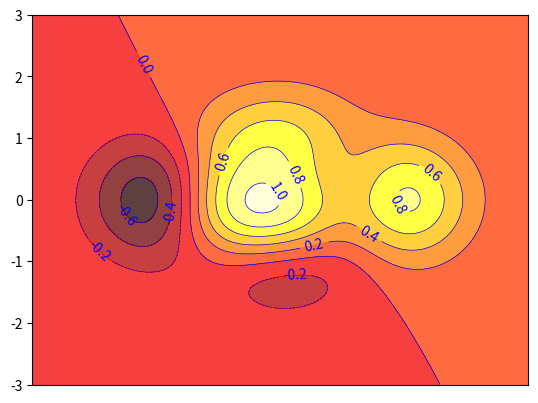

This figure's Python source:
import matplotlib.pyplot as plt
import numpy as np


def f(x, y):
    # calculate height
    return (1 - x / 2 + x ** 5 + y ** 3) * np.exp(-x ** 2 - y ** 2)


n = 256
x = np.linspace(-3, 3, n)
y = np.linspace(-3, 3, n)
X, Y = np.meshgrid(x, y)
# 8表示8+2个颜色层数
plt.contourf(X, Y, f(X, Y), 8, alpha=0.75, cmap=plt.cm.hot)
C = plt.contour(X, Y, f(X, Y), 8, colors='b', linewidths=0.5)
plt.clabel(C, inline=True, fontsize=10)

plt.xticks(())
plt.xticks(())
plt.show()
